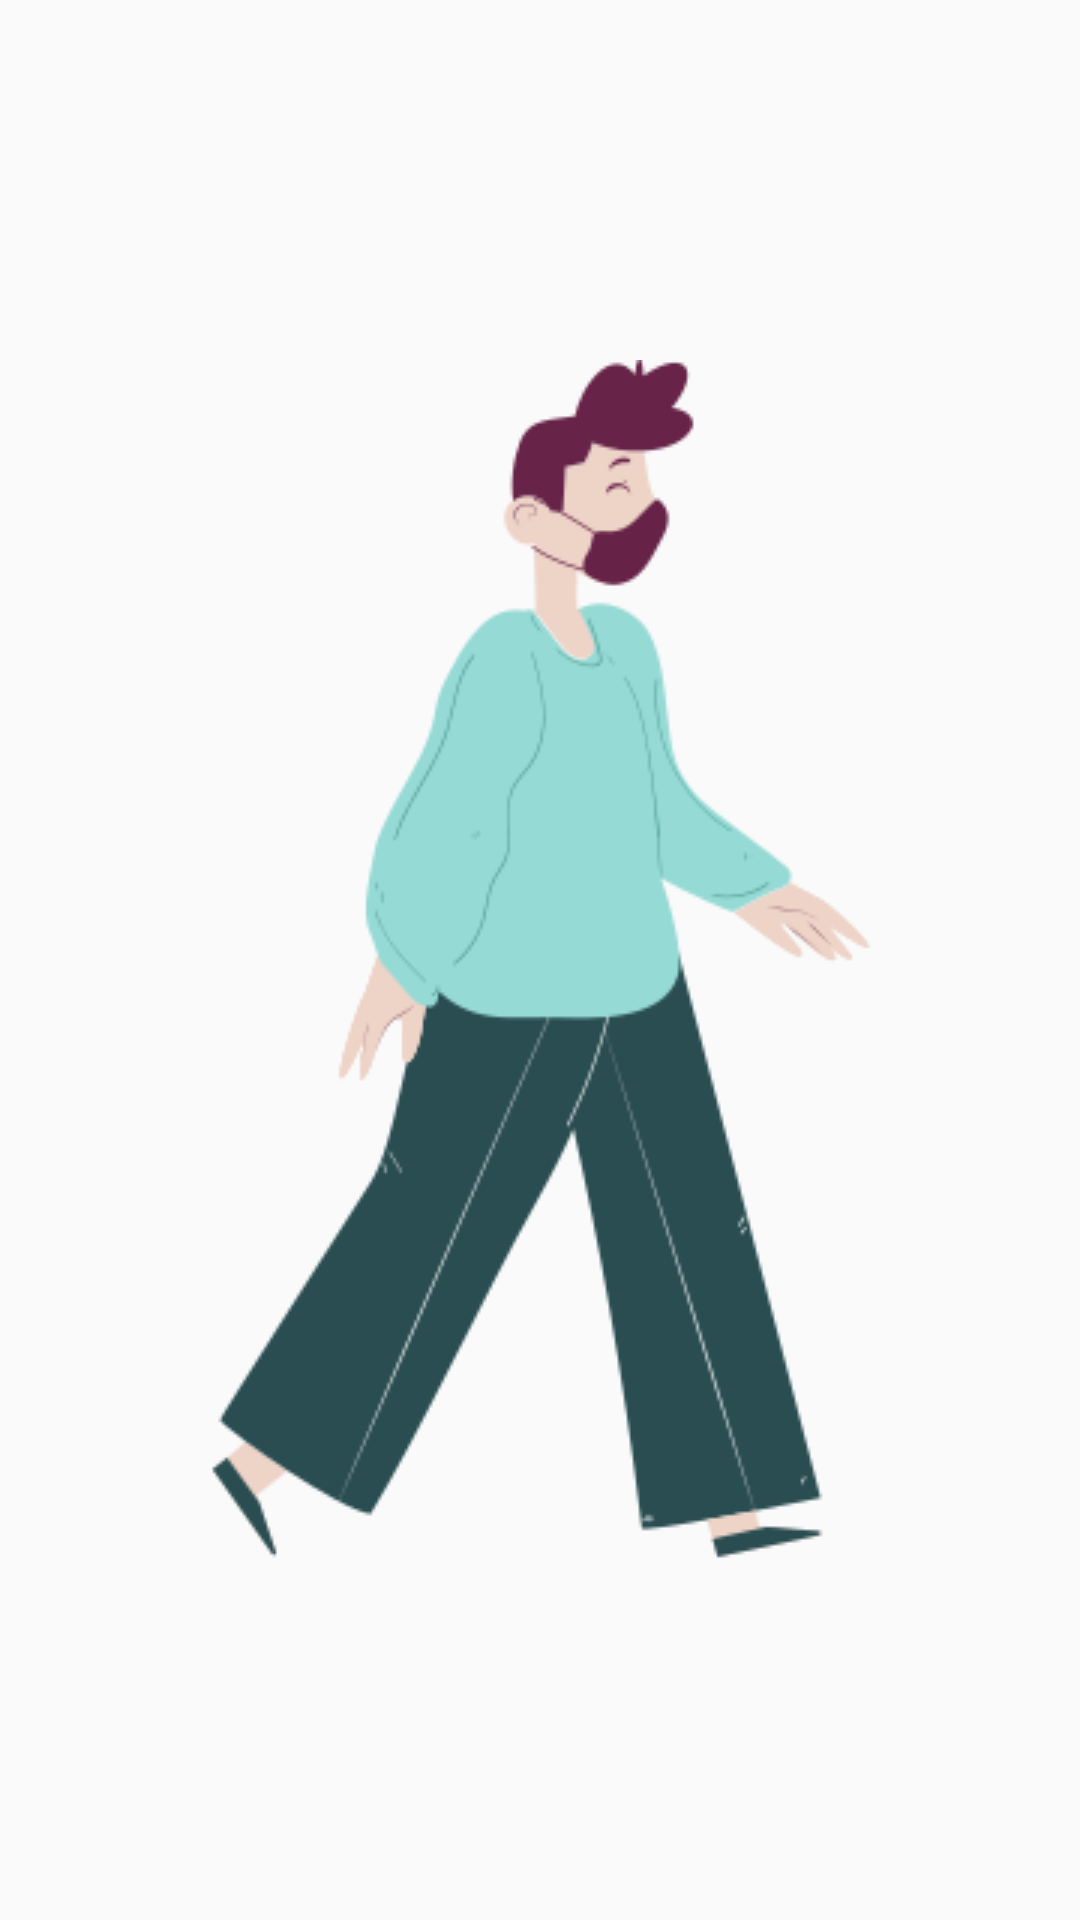

Here is an Android app screen rendered from its layout file. Give the layout XML and the strings, colors and styles it references.
<!-- AndroidManifest.xml: application theme AppTheme -->
<!-- res/layout/fragment_profile.xml -->
<?xml version="1.0" encoding="utf-8"?>
<androidx.constraintlayout.widget.ConstraintLayout xmlns:android="http://schemas.android.com/apk/res/android"
    xmlns:app="http://schemas.android.com/apk/res-auto"
    xmlns:tools="http://schemas.android.com/tools"
    android:layout_width="match_parent"
    android:layout_height="match_parent"
    tools:context=".MainActivity">

    <ImageView
        android:id="@+id/ImageFirstFrag"
        android:layout_width="match_parent"
        android:layout_height="wrap_content"
        android:foregroundGravity="center_vertical"
        android:src="@drawable/profile"
        app:layout_constraintBottom_toBottomOf="parent"
        app:layout_constraintEnd_toEndOf="parent"
        app:layout_constraintHorizontal_bias="0.5"
        app:layout_constraintStart_toStartOf="parent"
        app:layout_constraintTop_toTopOf="parent" />
</androidx.constraintlayout.widget.ConstraintLayout>
<!-- resources referenced by this layout -->
<resources>
  <!-- drawable profile: png bitmap (drawable, 17123 bytes) -->
  <style name="AppTheme" parent="Theme.AppCompat.Light.DarkActionBar">
          
          <item name="colorPrimary">@color/colorAccent</item>
          <item name="colorPrimaryDark">@color/colorAccent</item>
          <item name="colorAccent">@color/colorAccent</item>
      </style>
  <!-- not gathered from this repository: default colours our renderer supplied (Android Studio template values) -->
  <color name="colorAccent">#FF03DAC5</color>
</resources>
